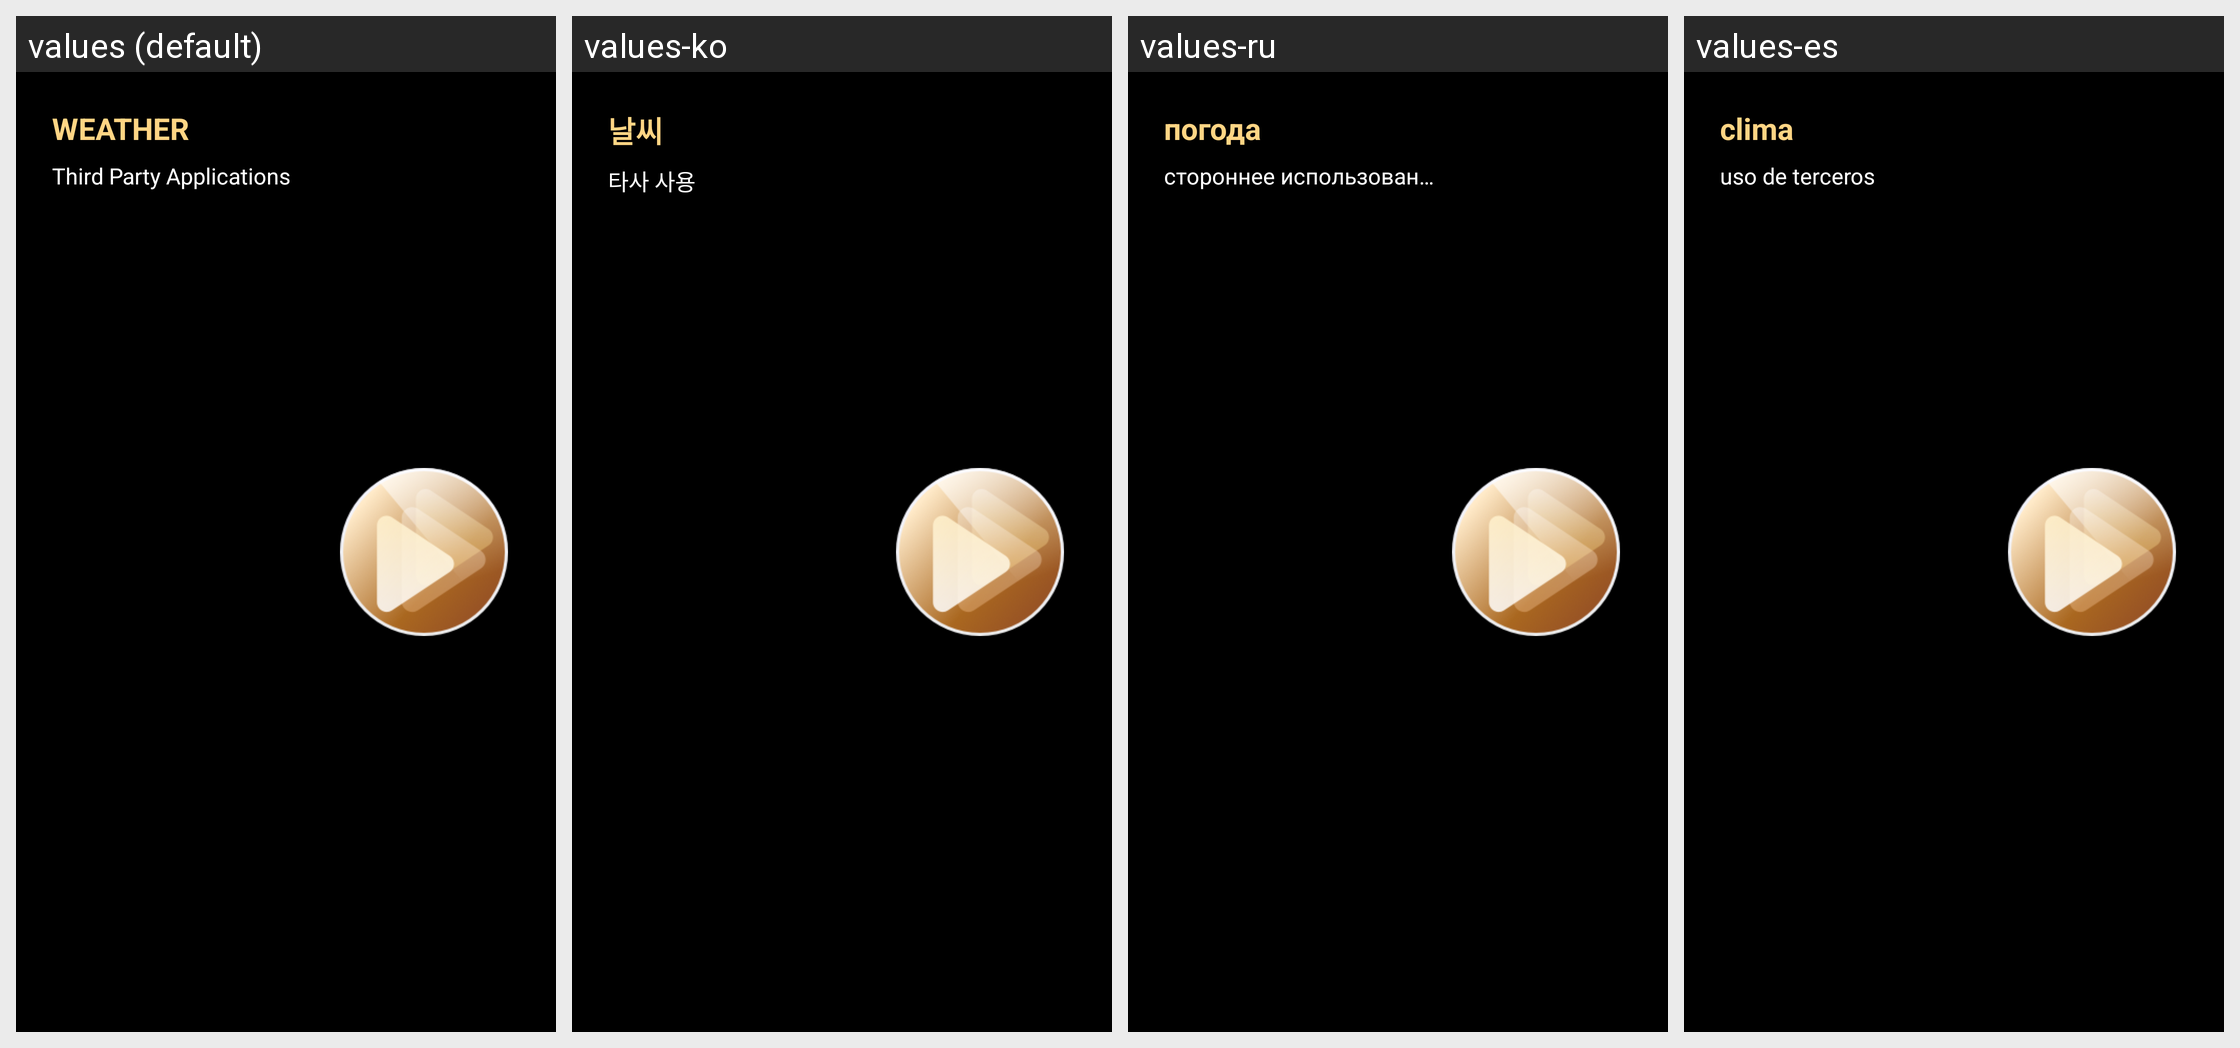

Locale-by-locale string values for the Android screen shown in this grid:
Android screen res/layout/view_id9_als_weather.xml rendered under 4 locales, left to right: values (default), values-ko, values-ru, values-es. Device: Nexus 5 (rendered at 1080×1920; each locale shown at half size, 540×960, under a caption strip naming it); theme AppTheme.
Other locales in the repository, not shown: values-ar, values-cs, values-de, values-el, values-fr, values-hr, values-it, values-iw-rIL, values-ja, values-nl, values-pl, values-pt, values-th, values-tr-rTR, values-vi-rVN, values-zh-rCN, values-zh-rTW.
Strings drawn on this screen, with the default value and each locale's value (text and hints the layout hard-codes, and strings that could not be matched under every locale, appear in the picture but are not listed):

ksw_id8_weather
  values: WEATHER
  values-ko: 날씨
  values-ru: погода
  values-es: clima

ksw_id8_trd_desc
  values: Third Party Applications
  values-ko: 타사 사용
  values-ru: стороннее использование
  values-es: uso de terceros
